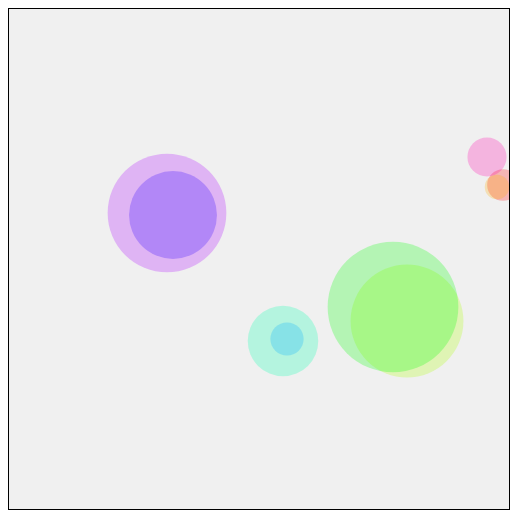
D3 v7 page, settled after 360 driven frames (6 s of simulated time); the page loaded 1 data file(s).


    d3.csv('/data/cities.csv')
      .then(data => {
        d3.select('#svg')
        .style('border', '1px solid')
        .style('background-color', '#f0f0f0')
        .selectAll('circle')
        .data(data)
        .enter()
        .append('circle')
        .attr('cx', d => parseFloat(d.x) * 2 + 250)
        .attr('cy', d => parseFloat(d.y) * 2 + 250)
        .attr('r', d => parseInt(Math.sqrt(d.population/Math.PI)) * 0.03)
        .attr('fill', (d, i) => `hsl(${360 / data.length * i}, 100%, 50%)`)
        .attr('opacity', 0.25)
      })
  

### data: data/cities.csv
label, population, country, x, y
San Francisco, 874961, USA, 122, -37
Fresno, 525010, USA, 119, -36
Lahore, 11126285, Pakistan, 74, 31
Karachi, 14910352, Pakistan, 67, 24
Rome, 4342212, Italy, 12, 41
Naples, 967069, Italy, 14, 40
Rio, 6748000, Brazil, -43, -22
Sao Paolo, 12300000, Brazil, -46, -23
Calgary, 1336000, Canada, 114, -51